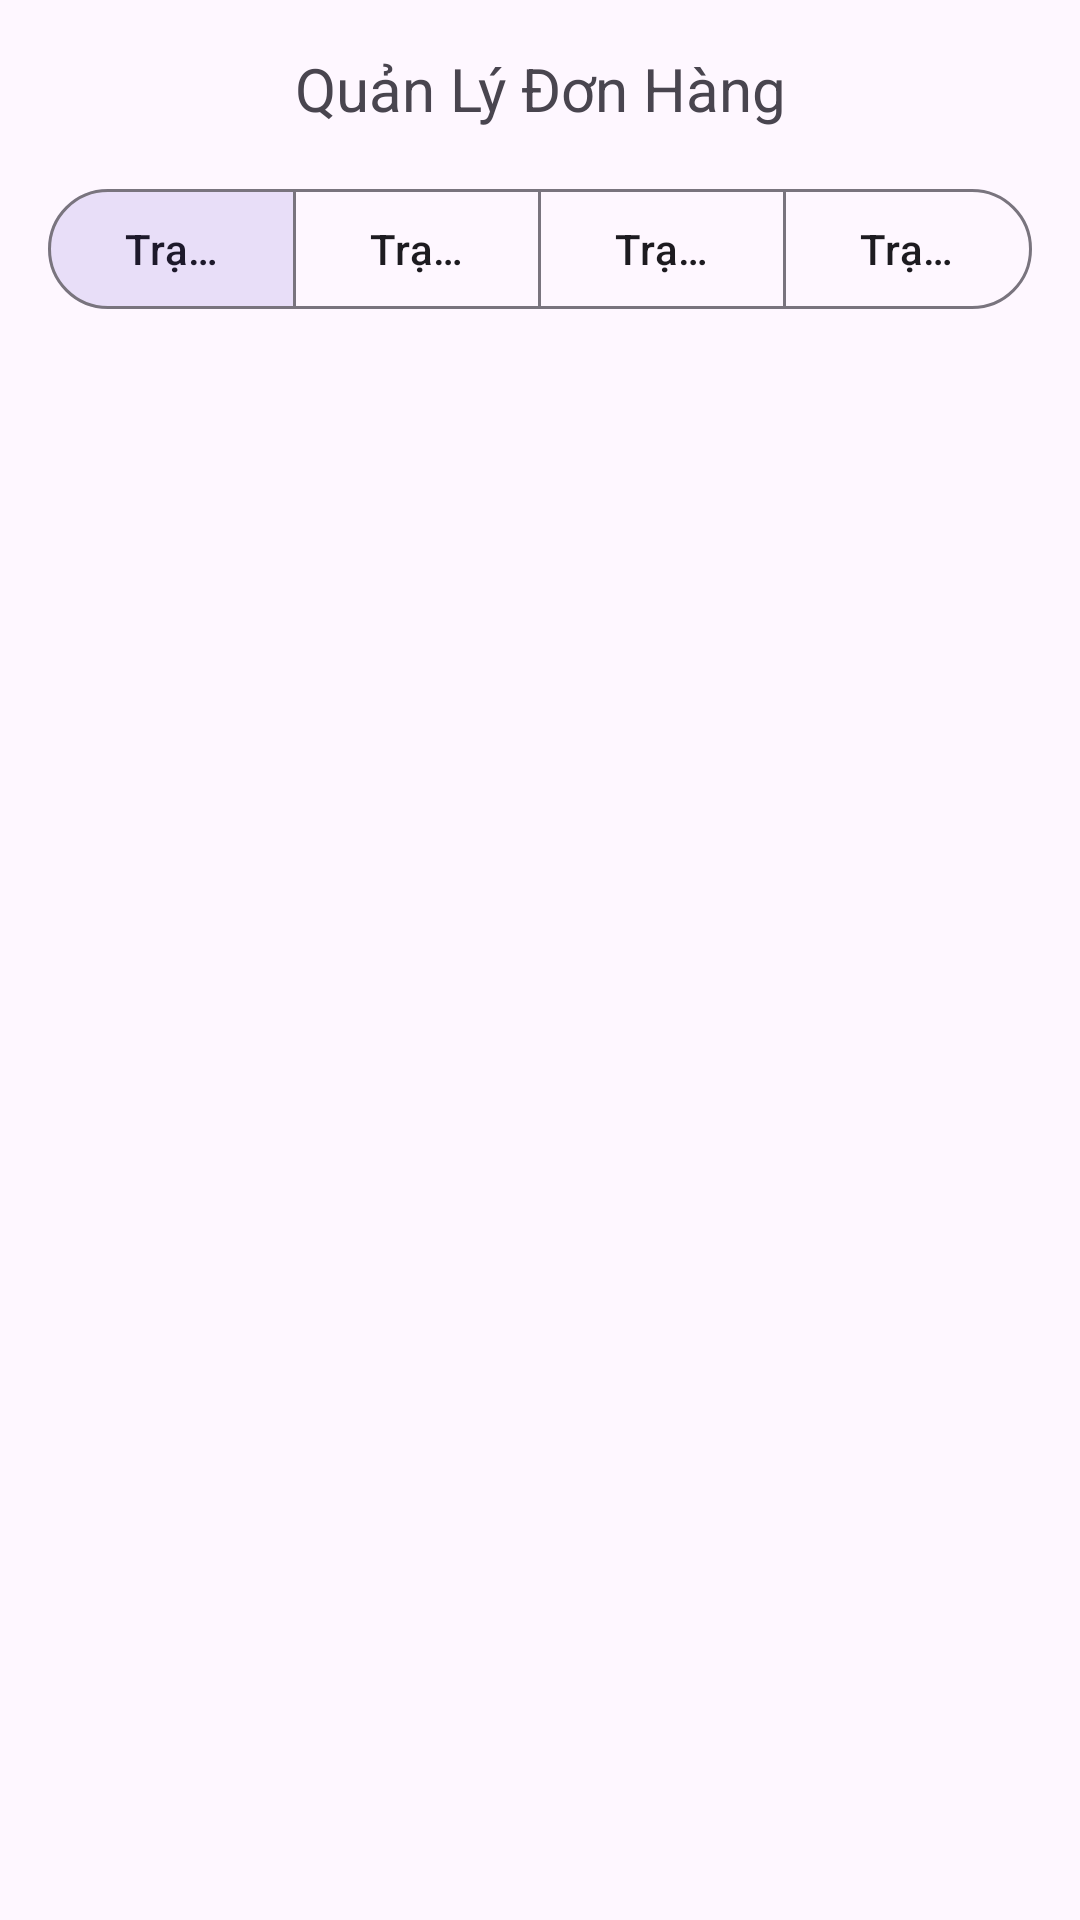

The Android layout XML behind this screen, and the referenced resources:
<!-- AndroidManifest.xml: application theme Theme.ShopbaeFood -->
<!-- res/layout/fragment_s01.xml -->
<LinearLayout
    xmlns:android="http://schemas.android.com/apk/res/android"
    xmlns:app="http://schemas.android.com/apk/res-auto"
    xmlns:tools="http://schemas.android.com/tools"
    android:layout_width="match_parent"
    android:layout_height="match_parent"
    android:orientation="vertical"
    android:padding="16dp"
    tools:context=".OrderManagementActivity">

    
    <TextView
        android:layout_width="match_parent"
        android:layout_height="wrap_content"
        android:text="Quản Lý Đơn Hàng"
        android:textSize="20sp"
        android:gravity="center"
        android:layout_marginBottom="16dp"/>

    
    <com.google.android.material.button.MaterialButtonToggleGroup
        android:layout_width="match_parent"
        android:layout_height="wrap_content"
        android:orientation="horizontal"
        app:singleSelection="true"
        app:checkedButton="@+id/status1">

        
        <com.google.android.material.button.MaterialButton
            android:id="@+id/status1"
            style="?attr/materialButtonOutlinedStyle"
            android:layout_width="0dp"
            android:layout_height="wrap_content"
            android:layout_weight="1"
            android:text="Trạng Thái 1" />

        
        <com.google.android.material.button.MaterialButton
            android:id="@+id/status2"
            style="?attr/materialButtonOutlinedStyle"
            android:layout_width="0dp"
            android:layout_height="wrap_content"
            android:layout_weight="1"
            android:text="Trạng Thái 2" />

        
        <com.google.android.material.button.MaterialButton
            android:id="@+id/status3"
            style="?attr/materialButtonOutlinedStyle"
            android:layout_width="0dp"
            android:layout_height="wrap_content"
            android:layout_weight="1"
            android:text="Trạng Thái 3" />

        
        <com.google.android.material.button.MaterialButton
            android:id="@+id/status4"
            style="?attr/materialButtonOutlinedStyle"
            android:layout_width="0dp"
            android:layout_height="wrap_content"
            android:layout_weight="1"
            android:text="Trạng Thái 4" />

    </com.google.android.material.button.MaterialButtonToggleGroup>

    

</LinearLayout>
<!-- resources referenced by this layout -->
<resources>
  <style name="Theme.ShopbaeFood" parent="Base.Theme.ShopbaeFood" />
  <style name="Base.Theme.ShopbaeFood" parent="Theme.Material3.DayNight.NoActionBar">
          
          
      </style>
</resources>
